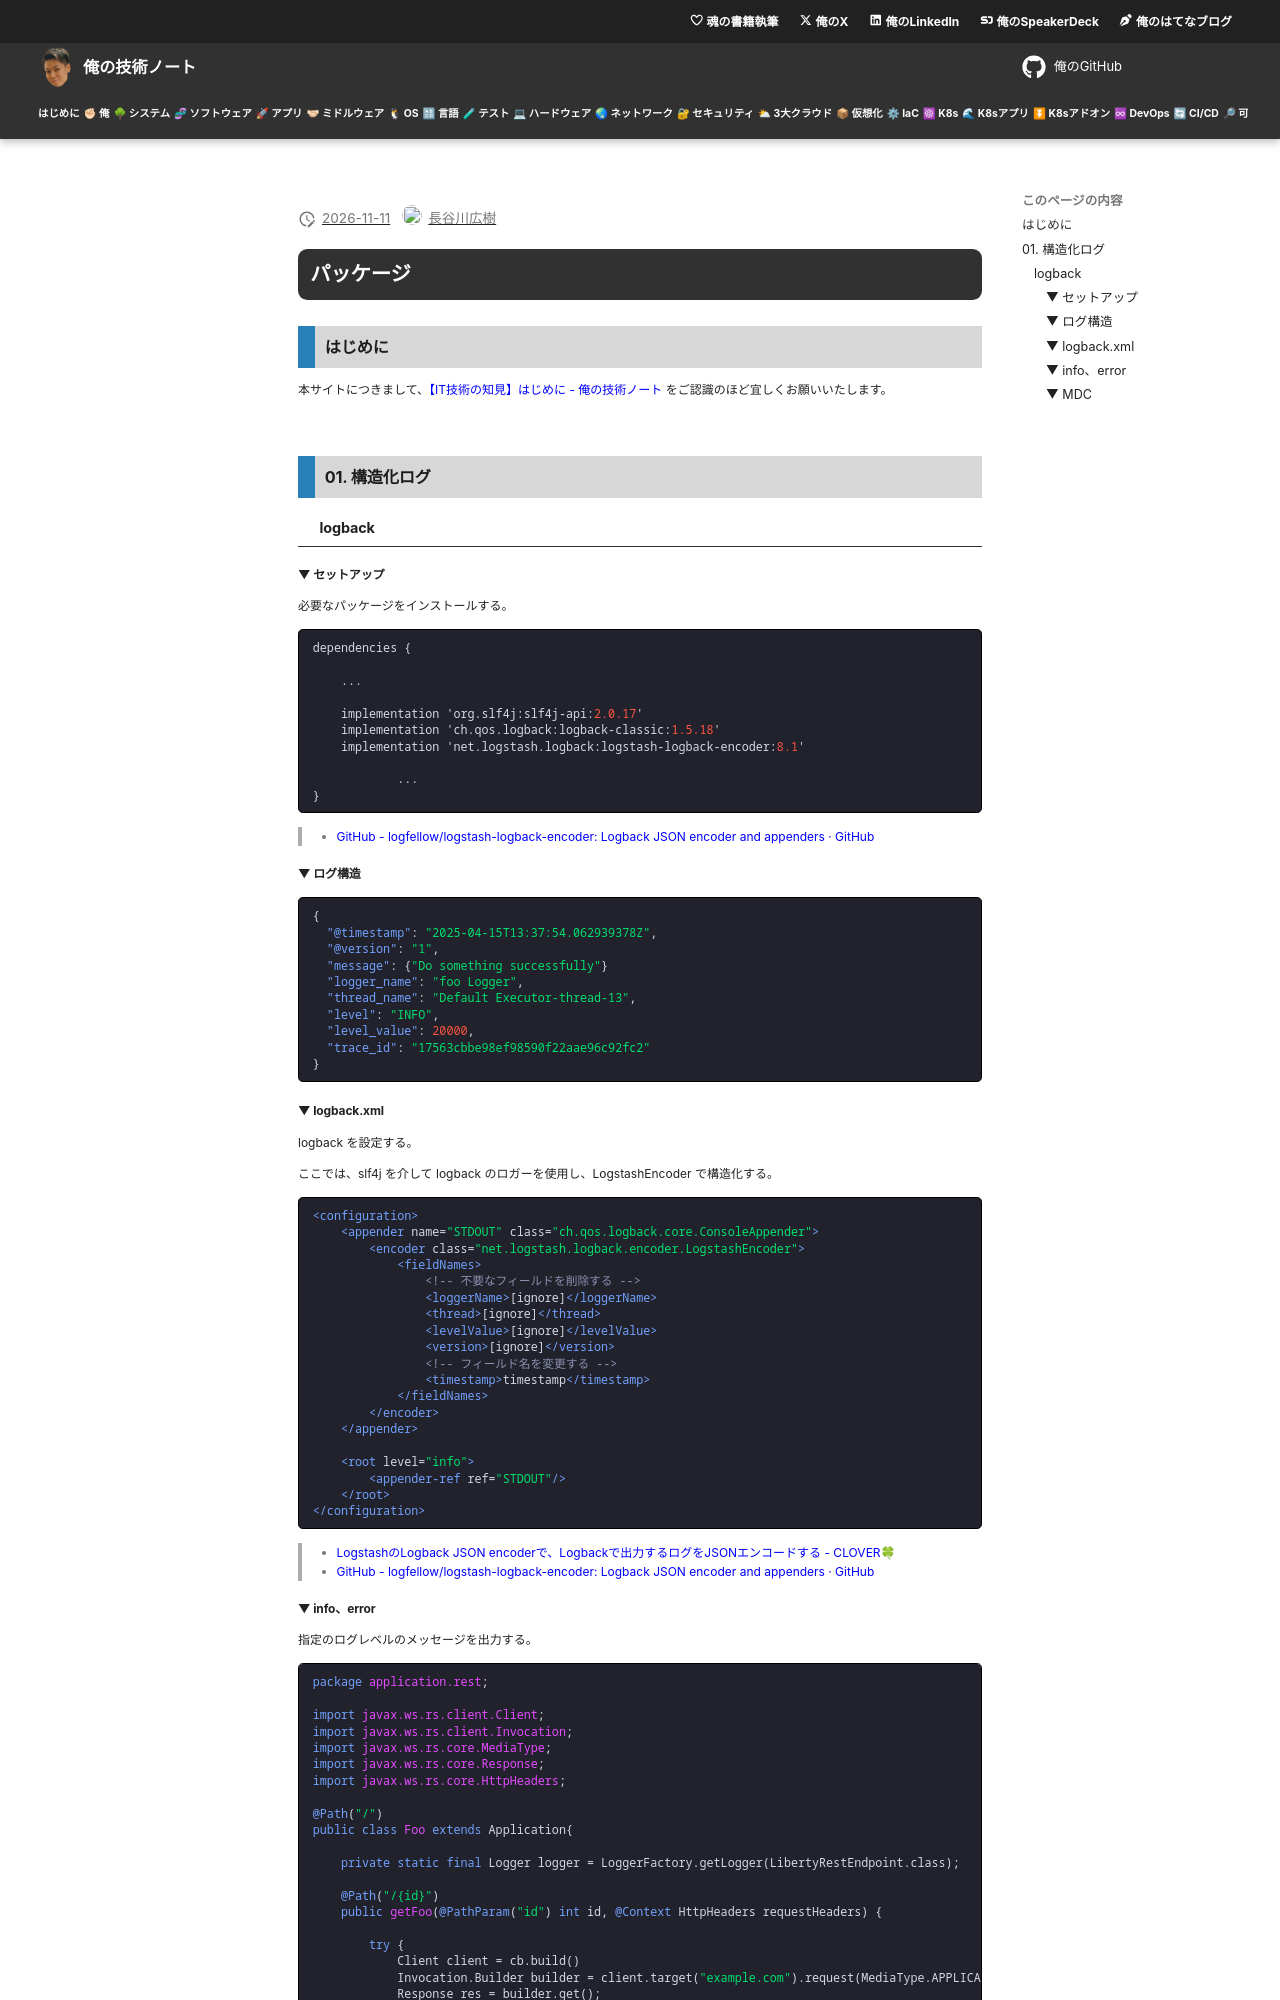

repository: hiroki-it/tech-notebook · page: language/draft/language_java_package.html · generator: mkdocs

---
title: 【IT技術の知見】パッケージ
description: パッケージの知見を記録しています。
---

# パッケージ

## はじめに

本サイトにつきまして、[【IT技術の知見】はじめに - 俺の技術ノート](https://hiroki-it.github.io/tech-notebook/) をご認識のほど宜しくお願いいたします。

<br>

## 01. 構造化ログ

### logback

#### ▼ セットアップ

必要なパッケージをインストールする。

```java
dependencies {

    ...

    implementation 'org.slf4j:slf4j-api:2.0.17'
    implementation 'ch.qos.logback:logback-classic:1.5.18'
    implementation 'net.logstash.logback:logstash-logback-encoder:8.1'

            ...
}
```

> - [GitHub - logfellow/logstash-logback-encoder: Logback JSON encoder and appenders · GitHub](https://github.com/logfellow/logstash-logback-encoder?tab=readme-ov-file#loggingevent-fields)

#### ▼ ログ構造

```json
{
  "@timestamp": "2025-04-15T13:37:54.062939378Z",
  "@version": "1",
  "message": {"Do something successfully"}
  "logger_name": "foo Logger",
  "thread_name": "Default Executor-thread-13",
  "level": "INFO",
  "level_value": 20000,
  "trace_id": "17563cbbe98ef98590f22aae96c92fc2"
}
```

#### ▼ logback.xml

logback を設定する。

ここでは、slf4j を介して logback のロガーを使用し、LogstashEncoder で構造化する。

```xml
<configuration>
    <appender name="STDOUT" class="ch.qos.logback.core.ConsoleAppender">
        <encoder class="net.logstash.logback.encoder.LogstashEncoder">
            <fieldNames>
                <!-- 不要なフィールドを削除する -->
                <loggerName>[ignore]</loggerName>
                <thread>[ignore]</thread>
                <levelValue>[ignore]</levelValue>
                <version>[ignore]</version>
                <!-- フィールド名を変更する -->
                <timestamp>timestamp</timestamp>
            </fieldNames>
        </encoder>
    </appender>

    <root level="info">
        <appender-ref ref="STDOUT"/>
    </root>
</configuration>
```

> - [LogstashのLogback JSON encoderで、Logbackで出力するログをJSONエンコードする - CLOVER🍀](https://kazuhira-r.hatenablog.com/entry/2019/03/24/223923)
> - [GitHub - logfellow/logstash-logback-encoder: Logback JSON encoder and appenders · GitHub](https://github.com/logfellow/logstash-logback-encoder?tab=readme-ov-file#loggingevent-fields)
